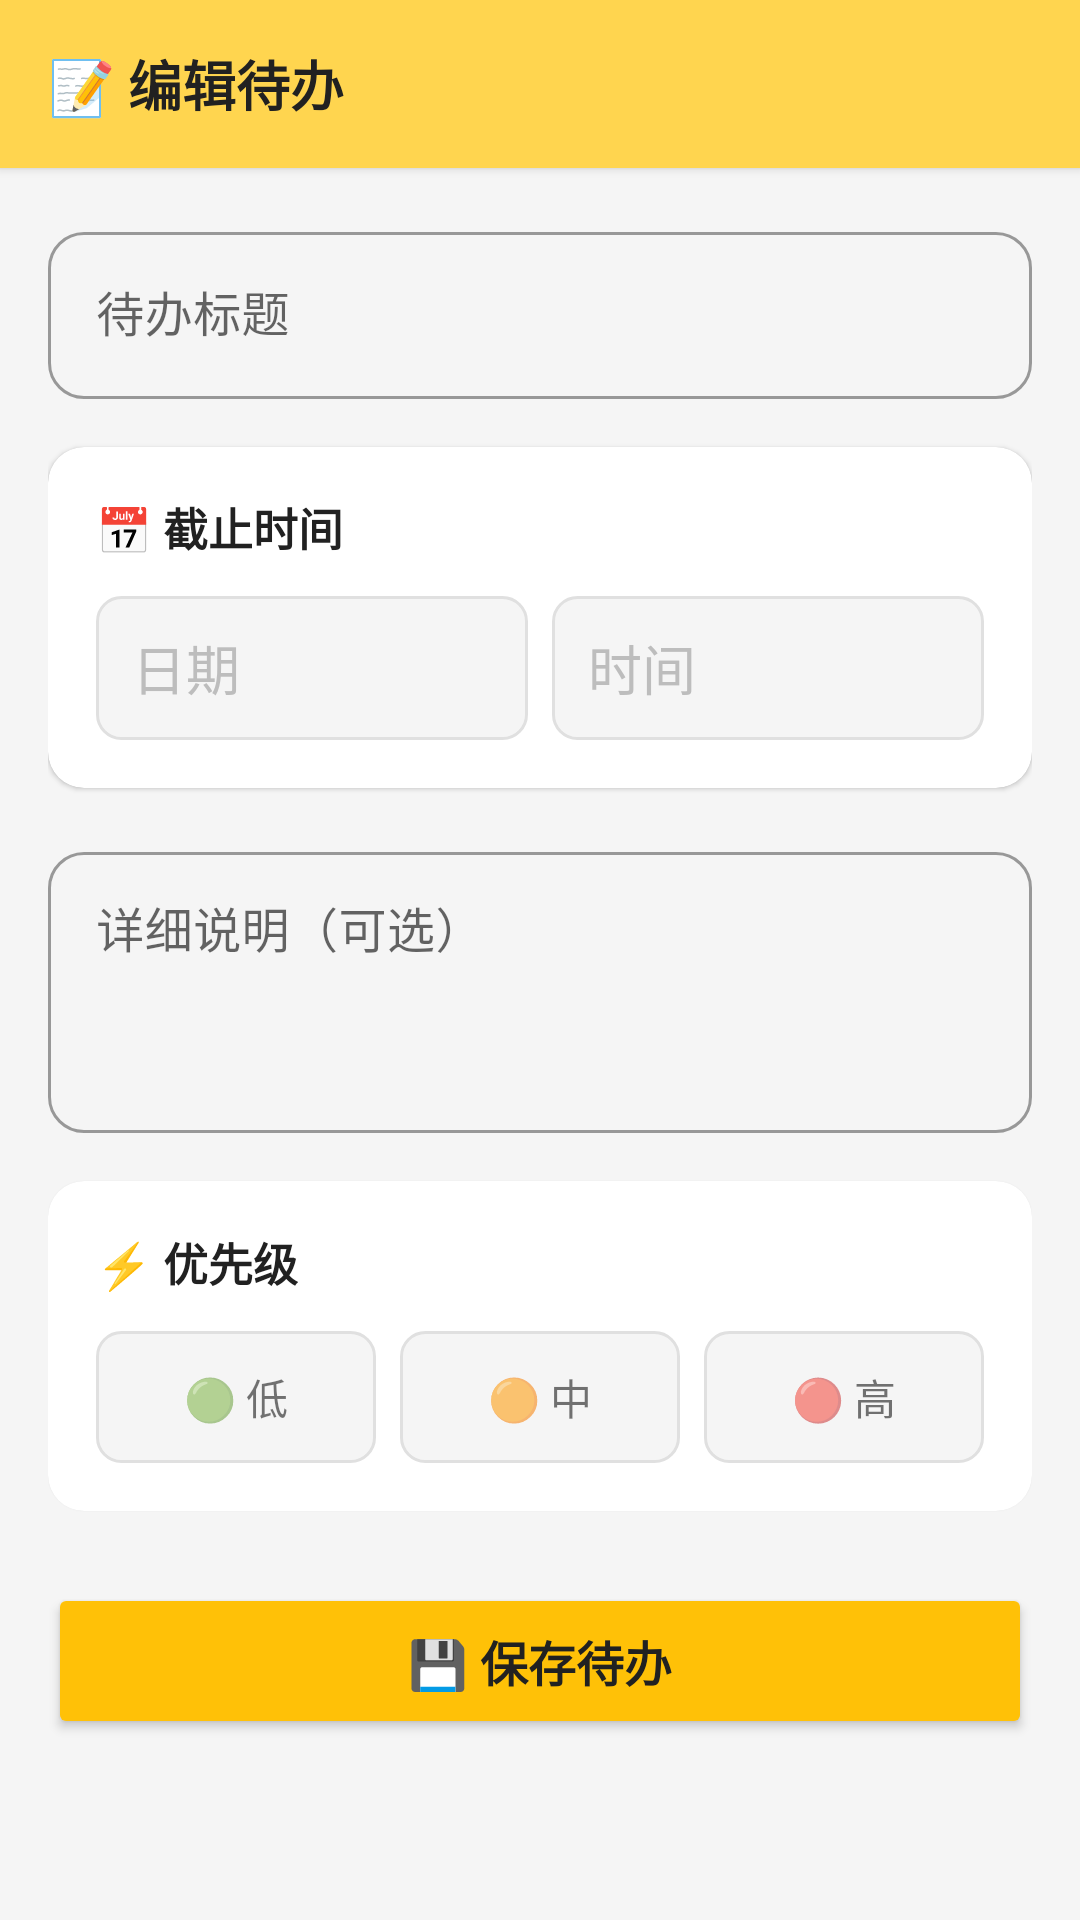

This screen was rendered from an Android layout file. Write that file and the resources it references.
<!-- AndroidManifest.xml: application theme Theme.ToDoList -->
<!-- res/layout/activity_edit_todo.xml -->
<?xml version="1.0" encoding="utf-8"?>
<LinearLayout xmlns:android="http://schemas.android.com/apk/res/android"
    xmlns:app="http://schemas.android.com/apk/res-auto"
    android:layout_width="match_parent"
    android:layout_height="match_parent"
    android:orientation="vertical"
    android:fitsSystemWindows="true"
    android:background="@color/surface_light">

    
    <LinearLayout
        android:layout_width="match_parent"
        android:layout_height="56dp"
        android:orientation="horizontal"
        android:gravity="center_vertical"
        android:paddingHorizontal="16dp"
        android:background="@color/yellow_primary"
        android:elevation="2dp">

        <TextView
            android:id="@+id/toolbar_title"
            android:layout_width="0dp"
            android:layout_height="wrap_content"
            android:layout_weight="1"
            android:text="📝 编辑待办"
            android:textSize="18sp"
            android:textColor="@color/text_primary"
            android:textStyle="bold" />
    </LinearLayout>

    <ScrollView
        android:layout_width="match_parent"
        android:layout_height="0dp"
        android:layout_weight="1">

        <LinearLayout
            android:layout_width="match_parent"
            android:layout_height="wrap_content"
            android:orientation="vertical"
            android:padding="16dp">

            
            <com.google.android.material.textfield.TextInputLayout
                android:layout_width="match_parent"
                android:layout_height="wrap_content"
                android:hint="待办标题"
                style="@style/Widget.MaterialComponents.TextInputLayout.OutlinedBox"
                app:boxCornerRadiusBottomEnd="12dp"
                app:boxCornerRadiusBottomStart="12dp"
                app:boxCornerRadiusTopEnd="12dp"
                app:boxCornerRadiusTopStart="12dp"
                android:layout_marginBottom="16dp">

                <com.google.android.material.textfield.TextInputEditText
                    android:id="@+id/edit_title"
                    android:layout_width="match_parent"
                    android:layout_height="wrap_content"
                    android:inputType="text"
                    android:singleLine="true" />
            </com.google.android.material.textfield.TextInputLayout>

            
            <com.google.android.material.card.MaterialCardView
                android:layout_width="match_parent"
                android:layout_height="wrap_content"
                app:cardCornerRadius="12dp"
                app:cardElevation="1dp"
                android:layout_marginBottom="16dp">

                <LinearLayout
                    android:layout_width="match_parent"
                    android:layout_height="wrap_content"
                    android:orientation="vertical"
                    android:padding="16dp">

                    <TextView
                        android:layout_width="wrap_content"
                        android:layout_height="wrap_content"
                        android:text="📅 截止时间"
                        android:textSize="15sp"
                        android:textColor="@color/text_primary"
                        android:textStyle="bold"
                        android:layout_marginBottom="12dp" />

                    <LinearLayout
                        android:layout_width="match_parent"
                        android:layout_height="wrap_content"
                        android:orientation="horizontal">

                        <EditText
                            android:id="@+id/edit_due_date"
                            android:layout_width="0dp"
                            android:layout_height="48dp"
                            android:layout_weight="1"
                            android:inputType="date"
                            android:hint="日期"
                            android:background="@drawable/chip_default_bg"
                            android:paddingHorizontal="12dp"
                            android:focusable="true"
                            android:clickable="true"
                            android:layout_marginEnd="8dp" />

                        <EditText
                            android:id="@+id/edit_due_time"
                            android:layout_width="0dp"
                            android:layout_height="48dp"
                            android:layout_weight="1"
                            android:inputType="time"
                            android:hint="时间"
                            android:background="@drawable/chip_default_bg"
                            android:paddingHorizontal="12dp"
                            android:focusable="true"
                            android:clickable="true" />
                    </LinearLayout>
                </LinearLayout>
            </com.google.android.material.card.MaterialCardView>

            
            <com.google.android.material.textfield.TextInputLayout
                android:layout_width="match_parent"
                android:layout_height="wrap_content"
                android:hint="详细说明（可选）"
                style="@style/Widget.MaterialComponents.TextInputLayout.OutlinedBox"
                app:boxCornerRadiusBottomEnd="12dp"
                app:boxCornerRadiusBottomStart="12dp"
                app:boxCornerRadiusTopEnd="12dp"
                app:boxCornerRadiusTopStart="12dp"
                android:layout_marginBottom="16dp">

                <com.google.android.material.textfield.TextInputEditText
                    android:id="@+id/edit_note"
                    android:layout_width="match_parent"
                    android:layout_height="wrap_content"
                    android:inputType="textMultiLine"
                    android:minLines="3"
                    android:gravity="top" />
            </com.google.android.material.textfield.TextInputLayout>

            
            <com.google.android.material.card.MaterialCardView
                android:layout_width="match_parent"
                android:layout_height="wrap_content"
                app:cardCornerRadius="12dp"
                app:cardElevation="1dp"
                android:layout_marginBottom="24dp">

                <LinearLayout
                    android:layout_width="match_parent"
                    android:layout_height="wrap_content"
                    android:orientation="vertical"
                    android:padding="16dp">

                    <TextView
                        android:layout_width="wrap_content"
                        android:layout_height="wrap_content"
                        android:text="⚡ 优先级"
                        android:textSize="15sp"
                        android:textColor="@color/text_primary"
                        android:textStyle="bold"
                        android:layout_marginBottom="12dp" />

                    <LinearLayout
                        android:id="@+id/layout_priority"
                        android:layout_width="match_parent"
                        android:layout_height="wrap_content"
                        android:orientation="horizontal">

                        <TextView
                            android:id="@+id/chip_priority_low"
                            android:layout_width="0dp"
                            android:layout_height="44dp"
                            android:layout_weight="1"
                            android:text="🟢 低"
                            android:textSize="14sp"
                            android:gravity="center"
                            android:background="@drawable/chip_default_bg"
                            android:clickable="true"
                            android:focusable="true"
                            android:layout_marginEnd="8dp" />

                        <TextView
                            android:id="@+id/chip_priority_medium"
                            android:layout_width="0dp"
                            android:layout_height="44dp"
                            android:layout_weight="1"
                            android:text="🟠 中"
                            android:textSize="14sp"
                            android:gravity="center"
                            android:background="@drawable/chip_default_bg"
                            android:clickable="true"
                            android:focusable="true"
                            android:layout_marginEnd="8dp" />

                        <TextView
                            android:id="@+id/chip_priority_high"
                            android:layout_width="0dp"
                            android:layout_height="44dp"
                            android:layout_weight="1"
                            android:text="🔴 高"
                            android:textSize="14sp"
                            android:gravity="center"
                            android:background="@drawable/chip_default_bg"
                            android:clickable="true"
                            android:focusable="true" />
                    </LinearLayout>
                </LinearLayout>
            </com.google.android.material.card.MaterialCardView>

            
            <Button
                android:id="@+id/btn_save"
                android:layout_width="match_parent"
                android:layout_height="52dp"
                android:text="💾 保存待办"
                android:textSize="16sp"
                android:textStyle="bold"
                android:backgroundTint="@color/yellow_dark"
                android:textColor="@color/text_primary"
                app:cornerRadius="12dp" />

        </LinearLayout>
    </ScrollView>
</LinearLayout>
<!-- resources referenced by this layout -->
<resources>
  <color name="surface_light">#FFF5F5F5</color>
  <color name="text_primary">#212121</color>
  <color name="yellow_dark">#FFC107</color>
  <color name="yellow_primary">#FFD54F</color>
  <!-- drawable chip_default_bg (drawable) -->
  <?xml version="1.0" encoding="utf-8"?>
  <shape xmlns:android="http://schemas.android.com/apk/res/android"
      android:shape="rectangle">
      <solid android:color="@color/surface_light" />
      <stroke android:width="1dp" android:color="@color/card_stroke" />
      <corners android:radius="8dp" />
  </shape>
  <style name="Theme.ToDoList" parent="Theme.MaterialComponents.Light.NoActionBar">
          
          <item name="colorPrimary">@color/yellow_primary</item>
          <item name="colorPrimaryDark">@color/yellow_dark</item>
          <item name="colorAccent">@color/yellow_accent</item>
          <item name="colorOnPrimary">@color/text_primary</item>
  
          
          <item name="android:colorBackground">@color/surface_light</item>
          <item name="colorSurface">@color/card_white</item>
  
          
          <item name="android:textColorPrimary">@color/text_primary</item>
          <item name="android:textColorSecondary">@color/text_secondary</item>
          <item name="android:textColorHint">@color/text_hint</item>
  
          
          <item name="android:statusBarColor">@color/yellow_dark</item>
          <item name="android:navigationBarColor">@color/card_white</item>
  
          
          <item name="bottomNavigationStyle">@style/BottomNavStyle</item>
      </style>
  <color name="card_stroke">#E0E0E0</color>
  <color name="yellow_accent">#FFEB3B</color>
  <color name="card_white">#FFFFFFFF</color>
  <color name="text_secondary">#757575</color>
  <color name="text_hint">#BDBDBD</color>
  <style name="BottomNavStyle" parent="Widget.MaterialComponents.BottomNavigationView">
          <item name="itemIconTint">@color/nav_icon_tint</item>
          <item name="itemTextColor">@color/nav_icon_tint</item>
          <item name="android:background">@color/card_white</item>
          <item name="elevation">8dp</item>
      </style>
</resources>
